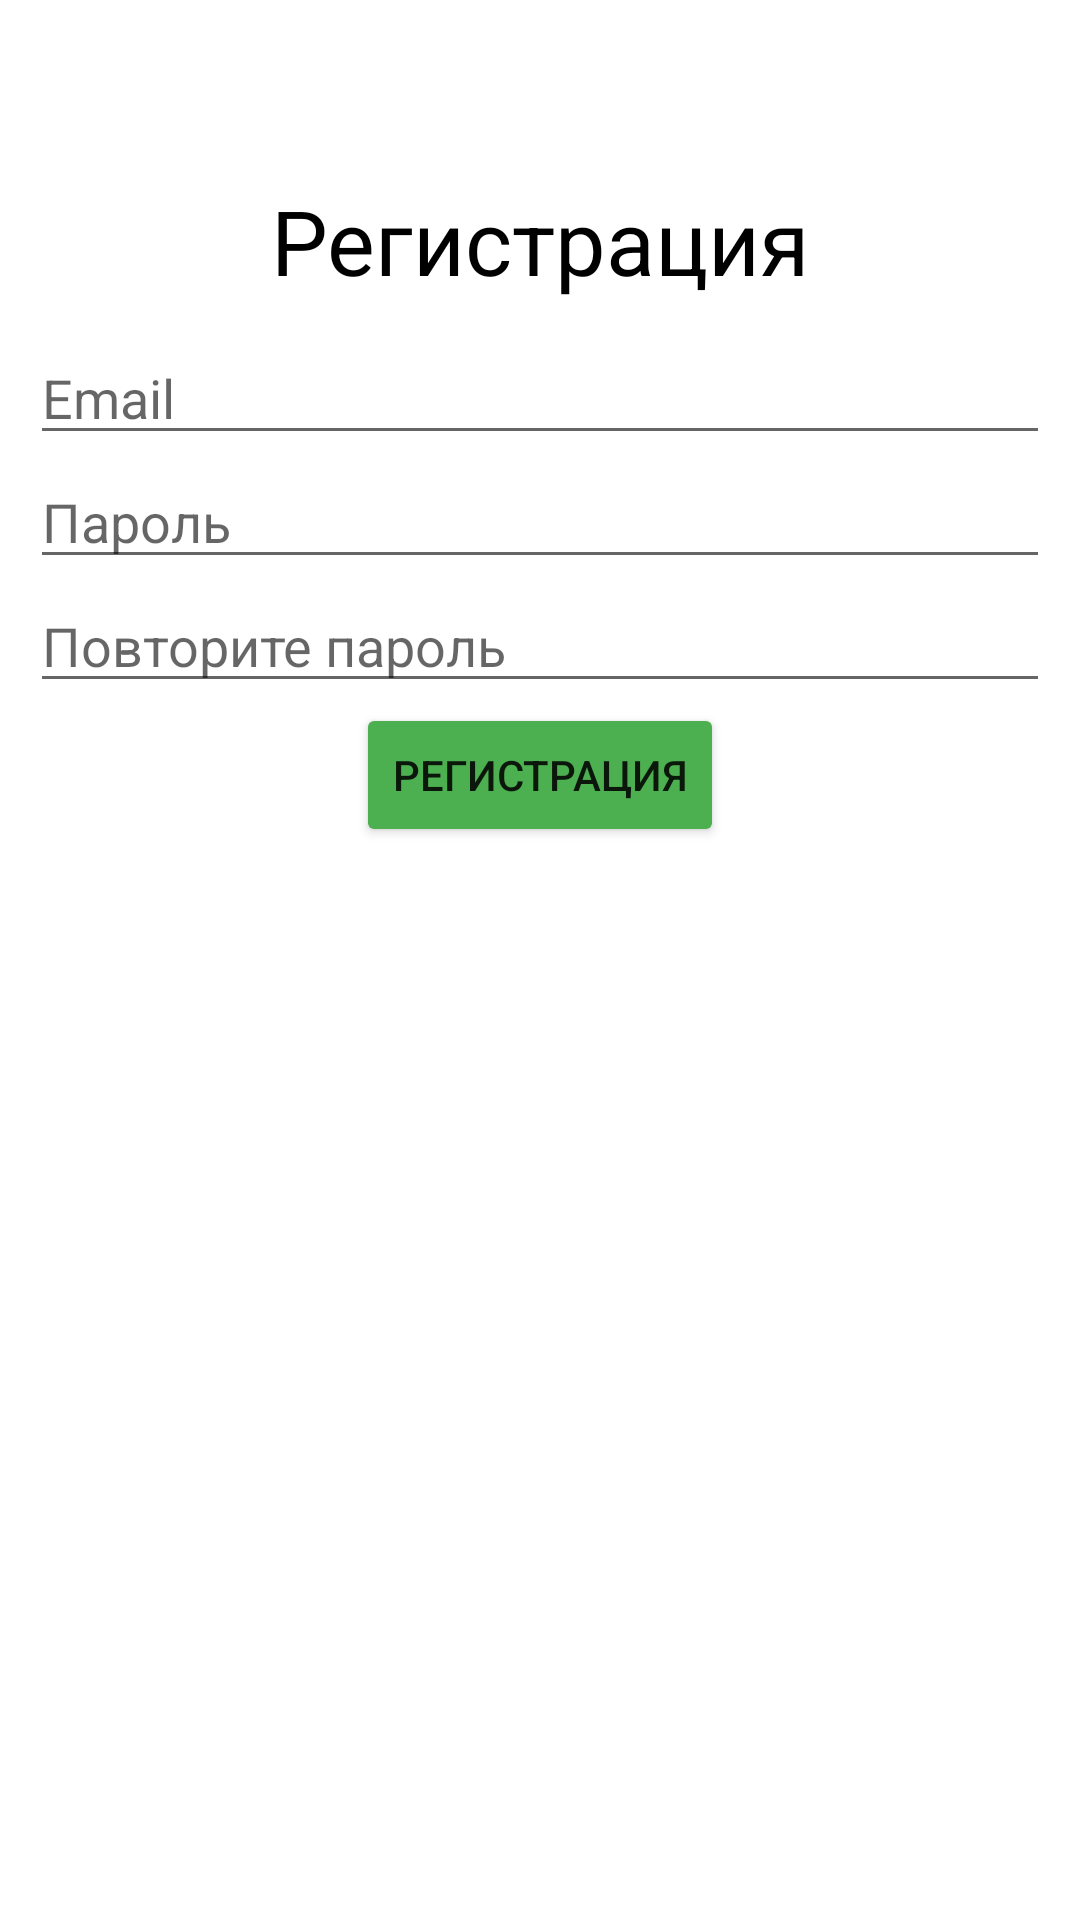

Layout XML and referenced resources for this Android screen:
<!-- AndroidManifest.xml: application theme Theme.MeatDeliveryApp -->
<!-- res/layout/activity_registration.xml -->
<?xml version="1.0" encoding="utf-8"?>
<androidx.constraintlayout.widget.ConstraintLayout xmlns:android="http://schemas.android.com/apk/res/android"
    xmlns:app="http://schemas.android.com/apk/res-auto"
    xmlns:tools="http://schemas.android.com/tools"
    android:layout_width="match_parent"
    android:layout_height="match_parent"
    tools:context=".Registration">



    <TextView
        android:id="@+id/textViewRegistration"
        android:layout_width="wrap_content"
        android:layout_height="wrap_content"
        android:text="Регистрация"
        android:textSize="30sp"
        android:textColor="@color/black"
        app:layout_constraintTop_toTopOf="parent"
        app:layout_constraintStart_toStartOf="parent"
        app:layout_constraintEnd_toEndOf="parent"
        android:layout_marginTop="60dp" />

    <EditText
        android:id="@+id/editTextRegistrationLogin"
        android:layout_width="match_parent"
        android:layout_height="wrap_content"
        android:hint="Email"
        android:layout_marginStart="10dp"
        android:layout_marginEnd="10dp"
        android:inputType="textPersonName"
        android:layout_marginTop="10dp"
        app:layout_constraintTop_toBottomOf="@id/textViewRegistration"
        app:layout_constraintStart_toStartOf="parent"
        app:layout_constraintEnd_toEndOf="parent"/>

    <EditText
        android:id="@+id/editTextRegistrationPassword"
        android:layout_width="match_parent"
        android:layout_height="wrap_content"
        android:hint="Пароль"
        android:layout_marginStart="10dp"
        android:layout_marginEnd="10dp"
        android:inputType="textPassword"
        app:layout_constraintTop_toBottomOf="@id/editTextRegistrationLogin"
        app:layout_constraintStart_toStartOf="parent"
        app:layout_constraintEnd_toEndOf="parent"/>

    <EditText
        android:id="@+id/editTextRegistrationPasswordConfirm"
        android:layout_width="match_parent"
        android:layout_height="wrap_content"
        android:hint="Повторите пароль"
        android:layout_marginStart="10dp"
        android:layout_marginEnd="10dp"
        android:inputType="textPassword"
        app:layout_constraintTop_toBottomOf="@id/editTextRegistrationPassword"
        app:layout_constraintStart_toStartOf="parent"
        app:layout_constraintEnd_toEndOf="parent"/>

    <Button
        android:backgroundTint="#4CAF50"
        android:id="@+id/buttonRegistration"
        android:layout_width="wrap_content"
        android:layout_height="wrap_content"
        android:text="Регистрация"
        app:layout_constraintTop_toBottomOf="@id/editTextRegistrationPasswordConfirm"
        app:layout_constraintStart_toStartOf="parent"
        app:layout_constraintEnd_toEndOf="parent"/>

</androidx.constraintlayout.widget.ConstraintLayout>
<!-- resources referenced by this layout -->
<resources>
  <color name="black">#FF000000</color>
  <style name="Theme.MeatDeliveryApp" parent="Theme.MaterialComponents.Light.NoActionBar">
          
          <item name="colorPrimary">@color/purple_200</item>
          <item name="colorPrimaryVariant">@color/purple_700</item>
          <item name="colorOnPrimary">@color/black</item>
          
          <item name="colorSecondary">@color/teal_200</item>
          <item name="colorSecondaryVariant">@color/teal_200</item>
          <item name="colorOnSecondary">@color/black</item>
          
          <item name="android:statusBarColor">?attr/colorPrimaryVariant</item>
          
          <item name="android:forceDarkAllowed" tools:targetApi="q">false</item>
      </style>
  <color name="purple_200">#FFBB86FC</color>
  <color name="purple_700">#FF3700B3</color>
  <color name="teal_200">#FF03DAC5</color>
</resources>
